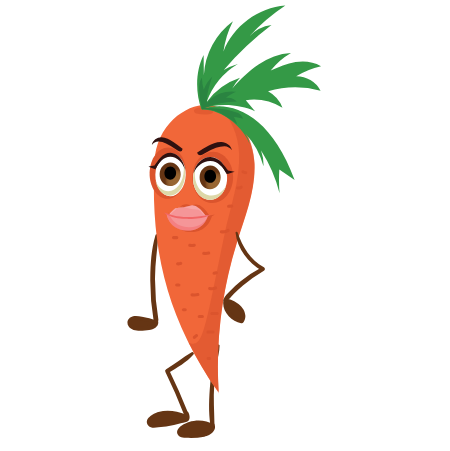
t = 0.00 s
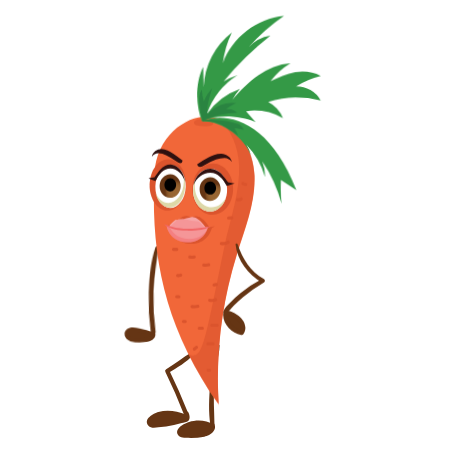
t = 0.20 s
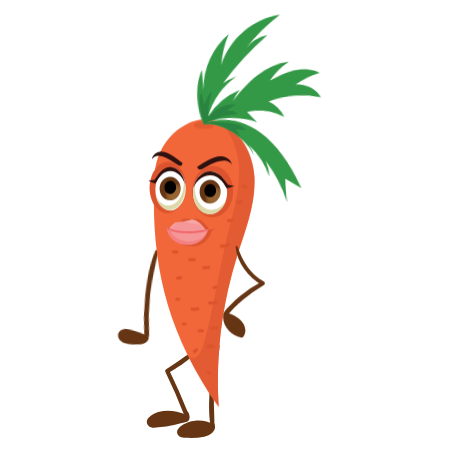
t = 0.40 s
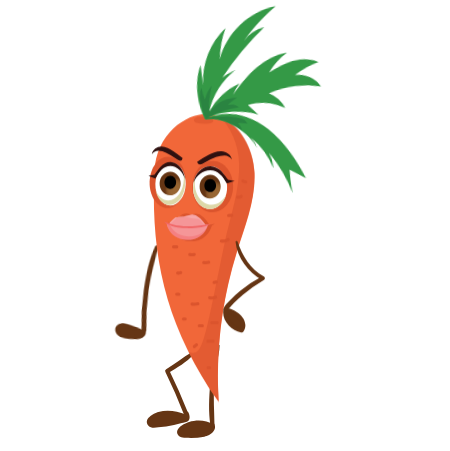
t = 0.60 s

The animated SVG that drew these frames (rendered in a browser with its animation timeline set to each time). Animation: 4 CSS @keyframes rules; one cycle of 0.80 s, repeats indefinitely.

<svg width="450" height="451" xmlns="http://www.w3.org/2000/svg" xmlns:xlink="http://www.w3.org/1999/xlink">
 <style>#BODY{
    animation: body .8s cubic-bezier(0.5, 4, 0.75, 0) alternate infinite;
  }
  @keyframes body {
    0%{transform:translateY(-0px);}
    100%{transform:translateY(8px);}
  }
  #ARM_1 {animation: arm1 .6s ease-in-out alternate infinite;
  transform-origin: top;
  transform-box:fill-box; }
  @keyframes arm1{
  0%{transform:rotateZ(0deg);}
  100%{transform:rotateZ(8deg);}
  }
    #GREEN {animation: arm2 .8s ease-in-out alternate infinite;
  transform-origin: 10% 40%;
  transform-box:fill-box; }
  @keyframes arm2{
  0%{transform:rotateZ(0deg);}
  100%{transform:rotateZ(-8deg);}
  }
#MOUTH {
    animation: mouth .6s ease-in-out alternate infinite;
    transform-origin: top;
   transform-box:fill-box; }
  
  @keyframes mouth {
    0%{transform:scale(1,1);}
    100%{transform:scale(1,1.12);}
  }</style>
 <defs>
  <radialGradient id="radial-gradient" cx="5014.84" cy="7320.02" r="11.85" gradientTransform="matrix(0.8899997472763062,0.02000000886619091,-0.02000000886619091,1,-4141.1298828125,-7239.580078125)" gradientUnits="userSpaceOnUse">
   <stop offset="0" stop-color="#996733"/>
   <stop offset="0.48" stop-color="#976532"/>
   <stop offset="0.67" stop-color="#905e2e"/>
   <stop offset="0.82" stop-color="#845226"/>
   <stop offset="0.94" stop-color="#72421c"/>
   <stop offset="1" stop-color="#653514"/>
  </radialGradient>
  <radialGradient id="radial-gradient-2" cx="5059.76" cy="7322.3" r="11.85" xlink:href="#radial-gradient"/>
 </defs>
 <g>
  <title>Layer 1</title>
  <g id="LEGS">
   <path d="m191.72,352.19c-8.84,5.07 -16.69,11.82 -25.54,17a2.18,2.18 0 0 0 -0.77,2.92q10,20.53 18.37,41.79c1,2.6 5.26,1.47 4.22,-1.16q-8.59,-21.77 -18.9,-42.78l-0.76,2.92c8.64,-5.08 18.49,-10.76 25.12,-18.41a1.45,1.45 0 0 0 -1.74,-2.26l0,-0.02z" fill="#653514" id="svg_2"/>
   <g id="svg_3">
    <path d="m185.39,415.73c-10.34,-3.47 -22.21,-5.13 -31.78,0.1a9.44,9.44 0 0 0 -4.35,4.16c-0.8,1.88 -0.32,4.43 1.5,5.37a6.33,6.33 0 0 0 3.12,0.45a108.69,108.69 0 0 0 33.42,-6.46a8.1,8.1 0 0 0 -0.54,-6" fill="#653514" id="svg_4"/>
    <path d="m185.72,414.5c-8.51,-3.47 -18.36,-5.1 -27.35,-2.5c-4.92,1.42 -15.45,7.08 -9.93,13.66c2.33,2.78 6.8,1.89 9.93,1.66a112.63,112.63 0 0 0 15.61,-2.23c2.63,-0.57 5.25,-1.24 7.84,-2c1.63,-0.49 5.07,-1 6.44,-2.13c2.38,-2 1.23,-6.26 0.06,-8.59c-0.92,-1.83 -3.88,-0.56 -3.3,1.39s0.81,3.43 -0.77,4.63c-0.91,0.69 -3.28,1.06 -4.29,1.36c-2.59,0.75 -5.21,1.41 -7.84,2c-3.07,0.66 -6.16,1.19 -9.28,1.56c-1.46,0.18 -7.68,1.6 -9,0.7c-0.53,-1.73 -1.05,-3.47 -1.58,-5.2l2.19,-1.48a23.64,23.64 0 0 1 4.8,-2a29.4,29.4 0 0 1 8.29,-1.18c5.94,0 11.75,1.33 17.48,2.74a1.24,1.24 0 0 0 0.66,-2.39l0.04,0z" fill="#653514" id="svg_5"/>
   </g>
   <path d="m217.5,345.02c-2.84,5.55 -3.7,12.51 -4.75,18.62c-1.15,6.72 -2,13.5 -2.56,20.29c-1.13,13.46 -1.91,27.9 0.27,41.28c0.38,2.31 4,1.72 4,-0.54c-0.14,-13.34 -1.23,-26.42 -0.26,-39.79q0.74,-10.14 2.35,-20.19c1,-6.23 3,-12.79 3.05,-19.1a1.14,1.14 0 0 0 -2.12,-0.57l0.02,0z" fill="#653514" id="svg_6"/>
   <g id="svg_7">
    <path d="m212.76,425.9a30.59,30.59 0 0 0 -29.44,0.81c-2.91,1.74 -5.58,6 -2.9,8.07a5.55,5.55 0 0 0 3,0.86a83.22,83.22 0 0 0 19,-0.53c3.06,-0.45 6.27,-1.14 8.54,-3.25s3.09,-6 0.95,-8.27" fill="#653514" id="svg_8"/>
    <path d="m213.5,424.56c-7.07,-4.49 -16.55,-5 -24.43,-2.52c-4.49,1.39 -15.11,6.58 -11,13.05c2,3.08 6.91,2.67 10,2.77a76,76 0 0 0 16.29,-1.13c6.37,-1.22 14.05,-7.12 9.12,-14.12c-1.43,-2 -4.8,-0.09 -3.35,2c5.21,7.4 -9.54,8.92 -13.5,9.21q-3.79,0.29 -7.61,0.22c-0.86,0 -3.08,0.28 -3.81,-0.16l-2.65,-4.05a7.74,7.74 0 0 1 2.33,-1.78c8.5,-5.24 18.53,-3.84 27.38,-0.62c1.7,0.62 2.62,-1.92 1.19,-2.83l0.04,-0.04z" fill="#653514" id="svg_9"/>
   </g>
  </g>
  <g id="Layer_7" data-name="Layer 7">
   <g id="BODY">
    <g id="ARM_1" data-name="ARM 1">
     <path d="m155.38,235.39c-4.08,13.59 -4.89,28.4 -5.09,42.52a243.91,243.91 0 0 0 3.34,42.83c0.51,3.1 5.24,1.79 4.73,-1.3a242,242 0 0 1 -3.32,-42.5c0.14,-13.84 2.27,-27.38 3.34,-41.14c0.14,-1.77 -2.52,-2 -3,-0.41z" fill="#653514" id="svg_10"/>
     <g id="svg_11">
      <path d="m156.1,321.74l-16.6,-3.24c-3.71,-0.72 -8.78,-0.69 -9.86,2.94c-0.65,2.16 0.78,4.52 2.74,5.64a13.4,13.4 0 0 0 6.58,1.3a73,73 0 0 0 9.57,-0.55a11.33,11.33 0 0 0 5.84,-1.94c1.62,-1.31 2.45,-3.81 1.28,-5.53" fill="#653514" id="svg_12"/>
      <path d="m156.5,320.39c-4.78,-1.46 -9.65,-2.55 -14.55,-3.53c-2.88,-0.57 -5.95,-1.22 -8.88,-0.54c-4.76,1.1 -7.35,6 -4.32,10.24c4.15,5.87 14.4,4.28 20.41,3.4c5.65,-0.83 11.1,-4.39 8.43,-10.68c-1.1,-2.58 -4.86,-0.36 -3.78,2.2c2,4.67 -10.89,4.69 -12.89,4.72s-6.12,0.28 -7.4,-1c-4.42,-4.28 0.31,-4.89 2.47,-5c6.53,-0.26 13.57,2.31 20.14,2.88c1.61,0.14 1.82,-2.3 0.37,-2.75l0,0.06z" fill="#653514" id="svg_13"/>
     </g>
    </g>
    <g id="svg_14">
     <path d="m218.64,392.73c-54.64,-78 -67.69,-148.38 -64.31,-229.28c1.75,-41.76 35.78,-60.88 55.19,-58.38c26.81,3.45 44,32.41 45,59.42s-9.68,52.87 -17.72,78.68a419,419 0 0 0 -17.94,152.87" fill="#f16739" id="svg_15"/>
     <g opacity="0.6" id="svg_16">
      <path d="m254.5,163.26c-0.88,-23.83 -14.35,-49.16 -35.92,-57.17c12.43,11.67 19.87,30 20.52,47.46c1,27 -8.93,53.53 -14.4,80c-20.6,99.67 -21.6,115.43 -36.25,108.9c4.9,8.14 17.75,34.11 30.18,49.05l0.21,3.31a419,419 0 0 1 17.93,-152.87c8.08,-25.81 18.73,-51.66 17.73,-78.68z" fill="#db542d" id="svg_17"/>
     </g>
     <g id="svg_18">
      <path d="m192.27,176.95c-0.3,14.18 8.59,25.86 19.86,26.1s20.65,-11.05 20.95,-25.23s-8.59,-25.86 -19.86,-26.1s-20.65,11.06 -20.95,25.23z" fill="#db542d" id="svg_19"/>
      <path d="m193,178.07c-0.25,11.84 7.18,21.6 16.59,21.8s17.25,-9.24 17.5,-21.08s-7.17,-21.6 -16.59,-21.8s-17.25,9.24 -17.5,21.08z" fill="#fff" id="svg_20"/>
      <path d="m195.83,166.98a26.52,26.52 0 0 0 -1,6.72c-0.26,11.84 7.17,21.6 16.59,21.8c6.17,0.13 11.66,-3.88 14.78,-10c-2.43,8.5 -9,14.52 -16.5,14.36c-9.41,-0.2 -16.84,-10 -16.59,-21.8a25.67,25.67 0 0 1 2.72,-11.08z" fill="#ddd8a8" id="svg_21"/>
      <path d="m210.42,160.97c-7.31,-0.15 -13.74,4.89 -16.89,12.33c1.92,-9.5 8.86,-16.48 17,-16.31s14.75,7.44 16.27,17c-3.88,-7.16 -9.08,-12.86 -16.38,-13.02z" fill="#2f1110" id="svg_22"/>
      <path d="m226.77,174.01a18.77,18.77 0 0 0 3.16,-0.69c2,-0.58 4.63,-1.62 4.63,-1.62l-6.58,-1.2s-0.46,-0.52 -2.33,-3.2a49.93,49.93 0 0 0 -7,-7.47l8.12,14.18z" fill="#2f1110" id="svg_23"/>
     </g>
     <g id="svg_24">
      <path d="m185.97,173.5c-0.3,14.18 -8.68,25.5 -18.73,25.28s-17.93,-11.88 -17.63,-26.05s8.68,-25.49 18.72,-25.28s17.94,11.85 17.64,26.05z" fill="#db542d" id="svg_25"/>
      <ellipse cx="26.67008" cy="14325.18996" rx="21.44" ry="15.19" fill="#fff" id="svg_26" transform="rotate(-88.78 -7128.92 7176.46)"/>
      <path d="m183.2,163.36a29.69,29.69 0 0 1 0.62,6.76c-0.25,11.84 -7.25,21.29 -15.64,21.11c-5.5,-0.11 -10.22,-4.34 -12.76,-10.57c1.82,8.58 7.39,14.87 14.11,15c8.39,0.18 15.39,-9.28 15.64,-21.12a28.25,28.25 0 0 0 -1.97,-11.18z" fill="#ddd8a8" id="svg_27"/>
      <path d="m170.5,156.78c6.51,0.14 12,5.43 14.54,13c-1.34,-9.57 -7.23,-16.82 -14.46,-17s-13.42,6.84 -15.16,16.36c3.67,-7.01 8.52,-12.5 15.08,-12.36z" fill="#2f1110" id="svg_28"/>
      <path d="m155.38,169.15a15.52,15.52 0 0 1 -2.79,-0.82c-1.79,-0.67 -4.06,-1.81 -4.06,-1.81l5.91,-0.93s0.43,-0.5 2.2,-3.11a47.8,47.8 0 0 1 6.51,-7.18l-7.77,13.85z" fill="#2f1110" id="svg_29"/>
      <path d="m180.74,174.5c-0.14,6.54 -5,11.75 -10.82,11.62s-10.44,-5.53 -10.3,-12.07s5,-11.76 10.81,-11.63s10.45,5.51 10.31,12.08z" fill="url(#radial-gradient)" id="svg_30"/>
      <path d="m176.11,173.26c-0.08,3.62 -2.75,6.5 -6,6.43s-5.77,-3.06 -5.7,-6.67s2.76,-6.5 6,-6.43s5.78,3.05 5.7,6.67z" id="svg_31"/>
      <path d="m220.71,177.61c-0.14,6.55 -5,11.75 -10.81,11.63s-10.45,-5.53 -10.31,-12.08s5,-11.75 10.81,-11.63s10.45,5.54 10.31,12.08z" fill="url(#radial-gradient-2)" id="svg_32"/>
      <path d="m216.08,176.4c-0.07,3.62 -2.75,6.5 -6,6.43s-5.78,-3.06 -5.7,-6.68s2.75,-6.5 6,-6.43s5.78,3.06 5.7,6.68z" id="svg_33"/>
     </g>
     <path d="m168.1,212.5c1.61,0.64 3.27,1.3 5.07,1.91a61.11,61.11 0 0 1 6.09,-6.59l0,0a9.27,9.27 0 0 1 7.35,-3.49a9,9 0 0 1 4.75,1.49a8.9,8.9 0 0 1 4.8,-1.28a9.12,9.12 0 0 1 6.5,3l0,0c1.62,0.74 5.05,5.51 6.77,8q2.55,-0.45 5.33,-1a10.73,10.73 0 0 1 -2.86,1.71c-0.95,3.79 -5.8,16.13 -20.87,15.81c-16.46,-0.35 -20,-14.75 -20.3,-17.38a11.87,11.87 0 0 1 -2.63,-2.18z" fill="#db542d" id="svg_34"/>
     <g id="svg_35">
      <path d="m168.17,215.85c0.8,-2.24 7.05,-7.64 7.05,-7.64l0,0a97.23,97.23 0 0 0 16.9,-3a9.5,9.5 0 0 1 6.51,2.75l0,0c2.22,0.94 7.83,8.84 7.83,8.84l-5.29,0.31a16.8,16.8 0 0 1 -27.79,0.69c-2.97,-0.3 -5.58,-0.93 -5.21,-1.95z" fill="#f59698" id="svg_36"/>
      <path d="m198.59,209.73l0,0a56.92,56.92 0 0 1 -16.06,-3a9.52,9.52 0 0 0 -7.34,3.21l0,0s-4.84,4.18 -6.54,6.71c-0.4,-0.24 -0.59,-0.52 -0.47,-0.84c0.8,-2.24 7.05,-7.64 7.05,-7.64l0,0a97.23,97.23 0 0 0 16.9,-3a9.5,9.5 0 0 1 6.51,2.75l0,0c2.22,0.94 7.83,8.84 7.83,8.84l-1.28,0.08c-1.8,-2.34 -5.04,-6.45 -6.6,-7.11z" fill="#facbcb" opacity="0.31" id="svg_37"/>
      <path d="m208.06,215c0.2,0.45 -3.48,15.94 -21,15.56c-17.85,-0.38 -20.55,-16 -20.33,-16.44a89.19,89.19 0 0 0 41.33,0.88z" fill="#f59698" id="svg_38"/>
      <path d="m166.93,214.22c0.88,0.23 1.76,0.45 2.64,0.65c1.94,4.78 7.06,12.18 19.28,12.44c10.64,0.23 16.18,-5.39 18.85,-9.94c-1.61,4.4 -6.88,13.59 -20.44,13.3c-17.85,-0.38 -20.55,-16.01 -20.33,-16.45z" fill="#f16667" opacity="0.46" id="svg_39"/>
      <path d="m164.07,212.5c9,3.36 19.82,7.12 46.67,1.92c0,0 -5.48,4.91 -24.94,4.44c-16.51,-0.36 -21.73,-6.36 -21.73,-6.36z" fill="#f16667" id="svg_40"/>
     </g>
     <path d="m208.24,333.42l5,0a1.52,1.52 0 0 0 0,-3l-5,0a1.52,1.52 0 1 0 0,3z" fill="#db542d" id="svg_41"/>
     <path d="m199.22,318.09l3.16,0a1.52,1.52 0 0 0 1.52,-1.53a1.54,1.54 0 0 0 -1.52,-1.52l-3.16,0a1.61,1.61 0 0 0 -1.08,0.44a1.56,1.56 0 0 0 -0.44,1.08a1.55,1.55 0 0 0 1.52,1.53z" fill="#db542d" id="svg_42"/>
     <path d="m211.85,314.93l5.42,0a1.53,1.53 0 0 0 0,-3.05l-5.42,0a1.54,1.54 0 0 0 -1.52,1.52a1.55,1.55 0 0 0 1.52,1.53z" fill="#db542d" id="svg_43"/>
     <path d="m192.01,296.39a19,19 0 0 0 6.29,-0.33a1.54,1.54 0 0 0 1.07,-1.87a1.57,1.57 0 0 0 -1.88,-1.07c-0.25,0.06 -0.51,0.11 -0.76,0.15l-0.34,0.06c-0.08,0 -0.43,0.1 0,0a7,7 0 0 1 -1.45,0.13a17.55,17.55 0 0 1 -2.9,-0.12a1.52,1.52 0 0 0 -1.08,0.44a1.62,1.62 0 0 0 -0.45,1.08a1.54,1.54 0 0 0 0.45,1.08a1.78,1.78 0 0 0 1.08,0.45l-0.03,0z" fill="#db542d" id="svg_44"/>
     <path d="m209.23,289.94a10.4,10.4 0 0 0 7.13,-0.68a1.52,1.52 0 0 0 0.54,-2.08a1.56,1.56 0 0 0 -2.08,-0.55l-0.19,0.09c0.2,-0.09 0.23,-0.1 0.08,0l-0.29,0.11a6.12,6.12 0 0 1 -0.69,0.22c-0.24,0.06 -0.47,0.11 -0.71,0.15l-0.21,0l0,0l-0.21,0a9.89,9.89 0 0 1 -1.44,0l-0.31,0c0.45,0 0,0 -0.11,0l-0.7,-0.16a1.54,1.54 0 0 0 -1.88,1.06a1.56,1.56 0 0 0 1.07,1.88l0,-0.04z" fill="#db542d" id="svg_45"/>
     <path d="m214.5,274.72l2.26,-0.45a1.23,1.23 0 0 0 0.52,-0.27a1.08,1.08 0 0 0 0.39,-0.43a1.79,1.79 0 0 0 0.16,-1.18a1.57,1.57 0 0 0 -0.71,-0.91l-0.36,-0.15a1.59,1.59 0 0 0 -0.81,0l-2.26,0.45a1.2,1.2 0 0 0 -0.51,0.27a1.18,1.18 0 0 0 -0.4,0.43a1.19,1.19 0 0 0 -0.18,0.57a1.27,1.27 0 0 0 0,0.61a1.56,1.56 0 0 0 0.7,0.91l0.36,0.15a1.59,1.59 0 0 0 0.81,0l0.03,0z" fill="#db542d" id="svg_46"/>
     <path d="m177.17,265.23a6.79,6.79 0 0 0 3.22,-0.11a7.24,7.24 0 0 0 1.12,-0.44a1.49,1.49 0 0 0 0.7,-0.91a1.54,1.54 0 0 0 -0.15,-1.17a1.48,1.48 0 0 0 -0.91,-0.7l-0.41,-0.06a1.51,1.51 0 0 0 -0.77,0.21l-0.2,0.09l0.36,-0.15a5.13,5.13 0 0 1 -1.29,0.35l0.4,-0.05a6,6 0 0 1 -1.34,0l0.41,0.05l-0.33,-0.05a1.67,1.67 0 0 0 -1.18,0.15a1.53,1.53 0 0 0 -0.55,2.09a1.54,1.54 0 0 0 0.92,0.7z" fill="#db542d" id="svg_47"/>
     <path d="m176.66,286.5l2.26,0a1.52,1.52 0 0 0 1.52,-1.53a1.52,1.52 0 0 0 -0.44,-1.08a1.61,1.61 0 0 0 -1.08,-0.44l-2.26,0a1.57,1.57 0 0 0 -1.07,0.44a1.53,1.53 0 0 0 -0.45,1.08a1.56,1.56 0 0 0 0.45,1.08a1.58,1.58 0 0 0 1.07,0.45z" fill="#db542d" id="svg_48"/>
     <path d="m183.43,311.32l1.81,0a1.53,1.53 0 0 0 1.07,-0.45a1.13,1.13 0 0 0 0.32,-0.49a1.19,1.19 0 0 0 0.13,-0.59a1.54,1.54 0 0 0 -1.52,-1.52l-1.81,0a1.57,1.57 0 0 0 -1.08,0.45a1.14,1.14 0 0 0 -0.31,0.49a1.06,1.06 0 0 0 -0.13,0.58a1.49,1.49 0 0 0 0.44,1.08a1.57,1.57 0 0 0 1.08,0.45z" fill="#db542d" id="svg_49"/>
     <path d="m195.37,338.43l2.25,-1.81a1.08,1.08 0 0 0 0.32,-0.49a1.15,1.15 0 0 0 0.13,-0.58a1.56,1.56 0 0 0 -0.45,-1.08a1.51,1.51 0 0 0 -1.08,-0.45l-0.4,0.06a1.47,1.47 0 0 0 -0.67,0.39l-2.26,1.8a1.17,1.17 0 0 0 -0.31,0.49a1.11,1.11 0 0 0 -0.13,0.59a1.52,1.52 0 0 0 1.52,1.53l0.41,-0.06a1.52,1.52 0 0 0 0.67,-0.39z" fill="#db542d" id="svg_50"/>
     <path d="m203.33,254.84a14,14 0 0 0 5.8,-0.32a1.52,1.52 0 0 0 -0.81,-2.94a13.26,13.26 0 0 1 -1.64,0.34l0.4,-0.06a12.38,12.38 0 0 1 -3.16,0l0.41,0.05l-0.19,0a1.59,1.59 0 0 0 -1.17,0.15a1.52,1.52 0 0 0 -0.7,0.91a1.57,1.57 0 0 0 0.15,1.18a1.52,1.52 0 0 0 0.91,0.7l0,-0.01z" fill="#db542d" id="svg_51"/>
     <path d="m220.93,233.17a11.26,11.26 0 0 0 8,-1.42a1.52,1.52 0 1 0 -1.54,-2.63a8.78,8.78 0 0 1 -0.79,0.44l-0.31,0.15l0.05,0l-0.22,0.08a10.58,10.58 0 0 1 -1.58,0.45a2.57,2.57 0 0 1 -0.4,0.07l0.07,0l-0.23,0c-0.26,0 -0.53,0 -0.79,0s-0.53,0 -0.8,0a3.42,3.42 0 0 1 -0.45,0c0.43,0.09 -0.07,0 -0.16,0a1.56,1.56 0 0 0 -1.87,1.07a1.54,1.54 0 0 0 1.06,1.87l-0.04,-0.08z" fill="#db542d" id="svg_52"/>
     <path d="m173.5,239.14l3.15,0a1.53,1.53 0 1 0 0,-3.05l-3.15,0a1.59,1.59 0 0 0 -1.08,0.44a1.53,1.53 0 0 0 -0.45,1.08a1.56,1.56 0 0 0 1.53,1.53z" fill="#db542d" id="svg_53"/>
     <path d="m189.35,246.74a11,11 0 0 0 5.31,0a1.52,1.52 0 0 0 -0.81,-2.94a9.81,9.81 0 0 1 -1.08,0.21l0.41,-0.06a9.06,9.06 0 0 1 -2.44,0l0.41,0.05c-0.34,-0.05 -0.67,-0.11 -1,-0.19a1.52,1.52 0 1 0 -0.81,2.94l0.01,-0.01z" fill="#db542d" id="svg_54"/>
     <path d="m228.55,207.65l3.15,0a1.56,1.56 0 0 0 1.08,-0.45a1.49,1.49 0 0 0 0.45,-1.07a1.54,1.54 0 0 0 -0.45,-1.08a1.58,1.58 0 0 0 -1.08,-0.45l-3.15,0.05a1.54,1.54 0 0 0 -1.53,1.53a1.52,1.52 0 0 0 1.53,1.52l0,-0.05z" fill="#db542d" id="svg_55"/>
     <path d="m237.17,189.43a6,6 0 0 0 2.71,0a5.89,5.89 0 0 0 2.38,-1.23a1.51,1.51 0 0 0 0.45,-1.08a1.52,1.52 0 0 0 -1.52,-1.52l-0.41,0.05a1.56,1.56 0 0 0 -0.67,0.39l-0.09,0.08l0.31,-0.24a4.4,4.4 0 0 1 -0.94,0.54l0.36,-0.15a4.17,4.17 0 0 1 -1.1,0.3l0.41,-0.05a4.43,4.43 0 0 1 -1.15,0l0.41,0.06l-0.34,-0.06a1.59,1.59 0 0 0 -1.17,0.15a1.52,1.52 0 0 0 -0.7,0.91a1.52,1.52 0 0 0 1.06,1.88l0,-0.03z" fill="#db542d" id="svg_56"/>
     <path d="m242.22,173.05a6.3,6.3 0 0 0 1.64,0.82a6.06,6.06 0 0 0 1.83,0.31a1.52,1.52 0 0 0 1.08,-0.44a1.56,1.56 0 0 0 0.44,-1.08a1.52,1.52 0 0 0 -0.44,-1.08a1.61,1.61 0 0 0 -1.08,-0.44a4,4 0 0 1 -0.5,-0.05l0.4,0.06a5.3,5.3 0 0 1 -1.24,-0.34l0.37,0.15a5,5 0 0 1 -1,-0.54a1.16,1.16 0 0 0 -0.57,-0.18a1.11,1.11 0 0 0 -0.6,0a1.52,1.52 0 0 0 -1.07,1.88l0.15,0.36a1.61,1.61 0 0 0 0.55,0.55l0.04,0.02z" fill="#db542d" id="svg_57"/>
     <path d="m208.24,360.04l1.36,0a1.11,1.11 0 0 0 0.59,-0.13a1.28,1.28 0 0 0 0.49,-0.31a1.24,1.24 0 0 0 0.31,-0.5a1.06,1.06 0 0 0 0.13,-0.58l-0.05,-0.41a1.47,1.47 0 0 0 -0.39,-0.67l-0.31,-0.24a1.51,1.51 0 0 0 -0.77,-0.21l-1.36,0a1.27,1.27 0 0 0 -0.58,0.13a1.16,1.16 0 0 0 -0.49,0.32a1.13,1.13 0 0 0 -0.32,0.49a1.19,1.19 0 0 0 -0.13,0.59l0.05,0.4a1.62,1.62 0 0 0 0.4,0.68l0.31,0.23a1.45,1.45 0 0 0 0.76,0.21z" fill="#db542d" id="svg_58"/>
     <g opacity="0.6" id="svg_59">
      <path d="m200.6,107.58a8.86,8.86 0 0 0 -4.72,0.86a3.18,3.18 0 0 0 -1.94,2.14a2.53,2.53 0 0 0 1.14,2.33a6.5,6.5 0 0 0 2.54,0.94a33,33 0 0 0 12.64,0.1a3.81,3.81 0 0 0 2.72,-1.41a2.58,2.58 0 0 0 -0.25,-2.75a5,5 0 0 0 -2.37,-1.63c-3,-1.13 -6.33,-0.75 -9.51,-0.35" fill="#db542d" id="svg_60"/>
     </g>
    </g>
    <g id="EYEBROWS">
     <path d="m196.9,152.7q5.31,-3.57 11,-6.61c4.21,-2.27 8.78,-4.34 13.56,-4.13s9.75,3.43 10.41,8.17c-1.49,-2.5 -4.48,-3.81 -7.38,-4a21.54,21.54 0 0 0 -8.49,1.74a72.88,72.88 0 0 0 -12.06,5.84a7.91,7.91 0 0 1 -3.82,1.52c-1.39,0 -2.9,-1.09 -2.73,-2.47" fill="#2f1110" id="svg_61"/>
     <path d="m182.82,149.06a111,111 0 0 0 -9.49,-7.05c-3.66,-2.44 -7.64,-4.69 -11.91,-4.67s-8.81,3 -9.59,7.74a7.81,7.81 0 0 1 6.73,-3.65a17.54,17.54 0 0 1 7.49,2.07a62.24,62.24 0 0 1 10.49,6.33a6.78,6.78 0 0 0 3.35,1.67a2.38,2.38 0 0 0 2.52,-2.36" fill="#2f1110" id="svg_62"/>
    </g>
    <g id="GREEN">
     <path d="m201.5,109.5c-6.18,-16.83 -6.06,-38.5 2.14,-54.44q0.1,10.06 0.2,20.12a72,72 0 0 1 29.1,-54a94.86,94.86 0 0 0 -9.51,30.44c9.74,-25.31 34.87,-44 61.92,-46a195.51,195.51 0 0 0 -36.15,30.88a37.06,37.06 0 0 1 22.3,-11.49a302.88,302.88 0 0 0 -47.71,44.92a63.7,63.7 0 0 1 14,-6a73.91,73.91 0 0 0 -31.32,38.35a67.61,67.61 0 0 1 33.52,-24.5a53.88,53.88 0 0 0 -7.71,10.76c15.44,-17.76 35.19,-34.5 58.7,-35.58a70.61,70.61 0 0 0 -20.3,17.63c8,-3.73 16.16,-7.24 24.85,-8.62s18,-0.46 25.49,4.19a80.78,80.78 0 0 0 -24.85,10.12a27.34,27.34 0 0 1 24.42,14.46a95.55,95.55 0 0 0 -52.54,0.53a31.54,31.54 0 0 1 14.45,16.53a54.92,54.92 0 0 0 -36.72,-7.67l9.25,11.22c-14.58,-7 -38.41,-8.86 -53.52,-1.86c25.29,-10.08 67.44,0.45 93.11,70.45l-15.29,-10.34a162.54,162.54 0 0 0 0.21,23.56a143.68,143.68 0 0 0 -18.48,-42.64a42.78,42.78 0 0 1 2.44,15.74a77.87,77.87 0 0 0 -18.39,-33.1a34.68,34.68 0 0 1 4.7,11.06c-6.12,-16.3 -26.65,-35 -48.3,-34.73" fill="#349946" id="svg_63"/>
     <path d="m202.03,109.42a86.08,86.08 0 0 1 -2.92,-19.84c0,-4.17 0.38,-8.58 2.79,-12a51.44,51.44 0 0 0 1.82,12.15a37.84,37.84 0 0 1 8.55,-13.28c-2.8,8.59 -5.64,17.39 -5.36,26.41a32.23,32.23 0 0 1 29.19,-11c-3.58,1.67 -7.2,3.37 -10.17,6a12.31,12.31 0 0 1 10.92,3.67a92.27,92.27 0 0 0 -32.54,6.42c11.5,0.25 23.34,0.58 33.9,5.15a10.11,10.11 0 0 1 5.05,5.59c-2.73,-0.68 -6.24,-1.3 -9.32,-1.76a34.19,34.19 0 0 1 3.13,7.4a102.84,102.84 0 0 0 -9.6,-6.82c-8.1,-5.31 -15.83,-9.28 -25.44,-8.05" fill="#2a8441" id="svg_64"/>
    </g>
    <g id="ARM_2" data-name="ARM 2">
     <path d="m235.56,232.67c1.66,16.17 12.81,29.78 26.31,38.07l0,-3.48a117.11,117.11 0 0 0 -21.54,14.33a128.44,128.44 0 0 0 -10,9.1c-2.58,2.63 -5.6,5.16 -6.85,8.69c-0.53,1.51 1.32,2.65 2.57,2c3.09,-1.66 5.17,-4.84 7.62,-7.32q4.44,-4.51 9.28,-8.62a168.05,168.05 0 0 1 20.94,-14.67a2,2 0 0 0 0,-3.48c-13.59,-7.62 -21.43,-20.43 -26.24,-34.87c-0.36,-1.07 -2.23,-1 -2.1,0.28l0.01,-0.03z" fill="#653514" id="svg_65"/>
     <g id="svg_66">
      <path d="m224.71,300.8c-0.12,9.63 7.48,18.77 17,20.43c3,-4.1 1.36,-10.21 -2.23,-13.8s-8.61,-5.27 -13.43,-6.84" fill="#653514" id="svg_67"/>
      <path d="m223.42,300.44c-1.91,10.75 7.83,20.68 17.71,22.79a2.14,2.14 0 0 0 2.33,-0.95c7.13,-11.37 -6.95,-22.61 -17.44,-23.54c-1.91,-0.17 -2.41,2.56 -0.94,3.45c3.55,2.15 7.75,2.75 11.15,5.3c3.9,2.93 6.44,8.15 3.66,12.7l2.34,-0.95c-9.81,-2 -14.25,-9.74 -16.23,-18.8a1.35,1.35 0 0 0 -2.58,0z" fill="#653514" id="svg_68"/>
     </g>
    </g>
   </g>
  </g>
 </g>
</svg>
